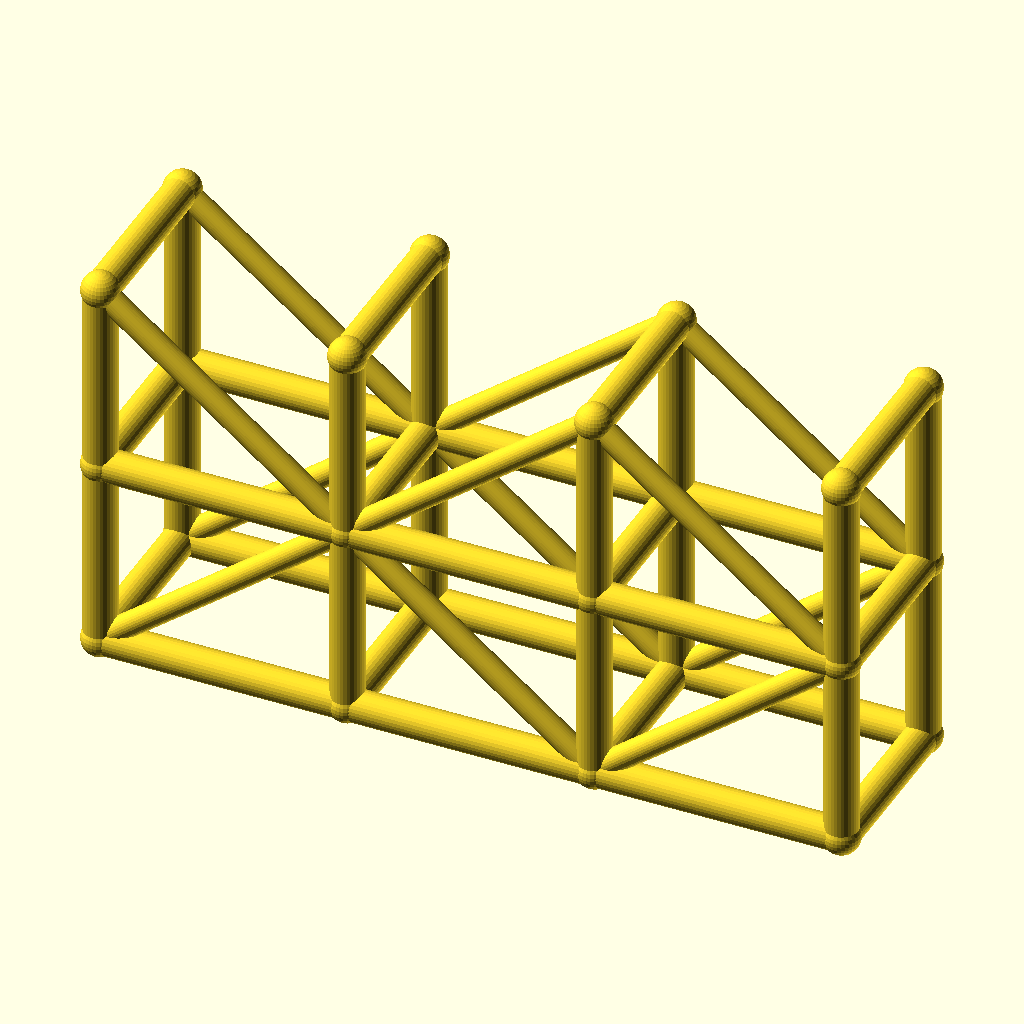
Cell 1: rendered with the file's own defaults.
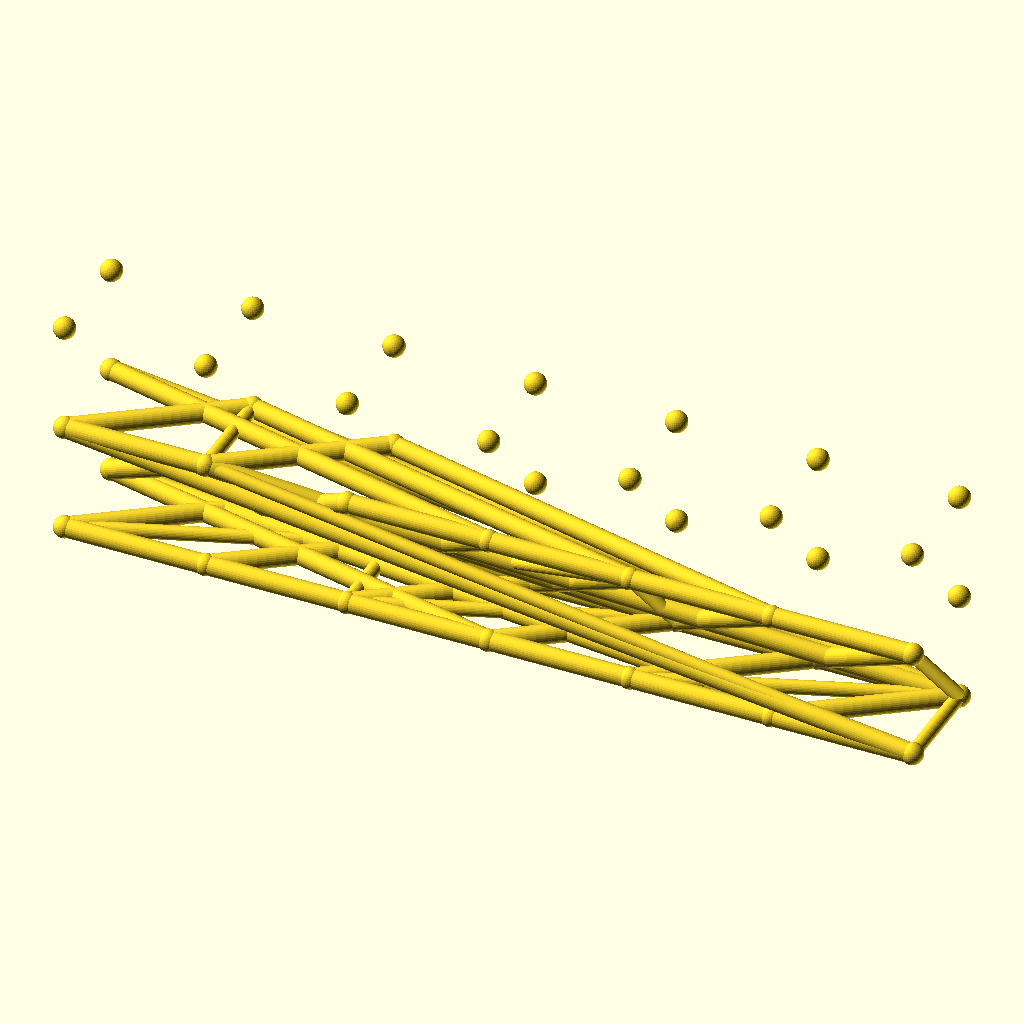
Cell 2: the same model with spans = 6.
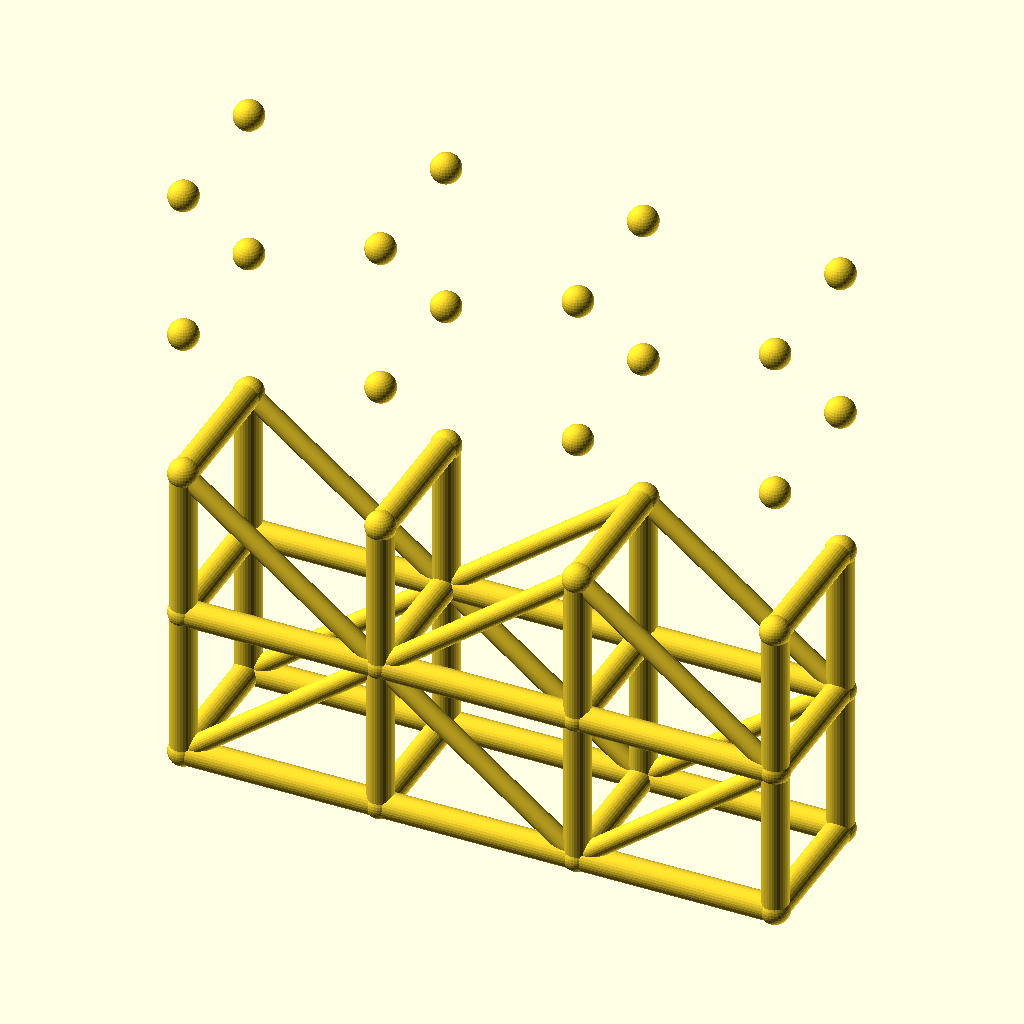
Cell 3: the same model with levels = 4.
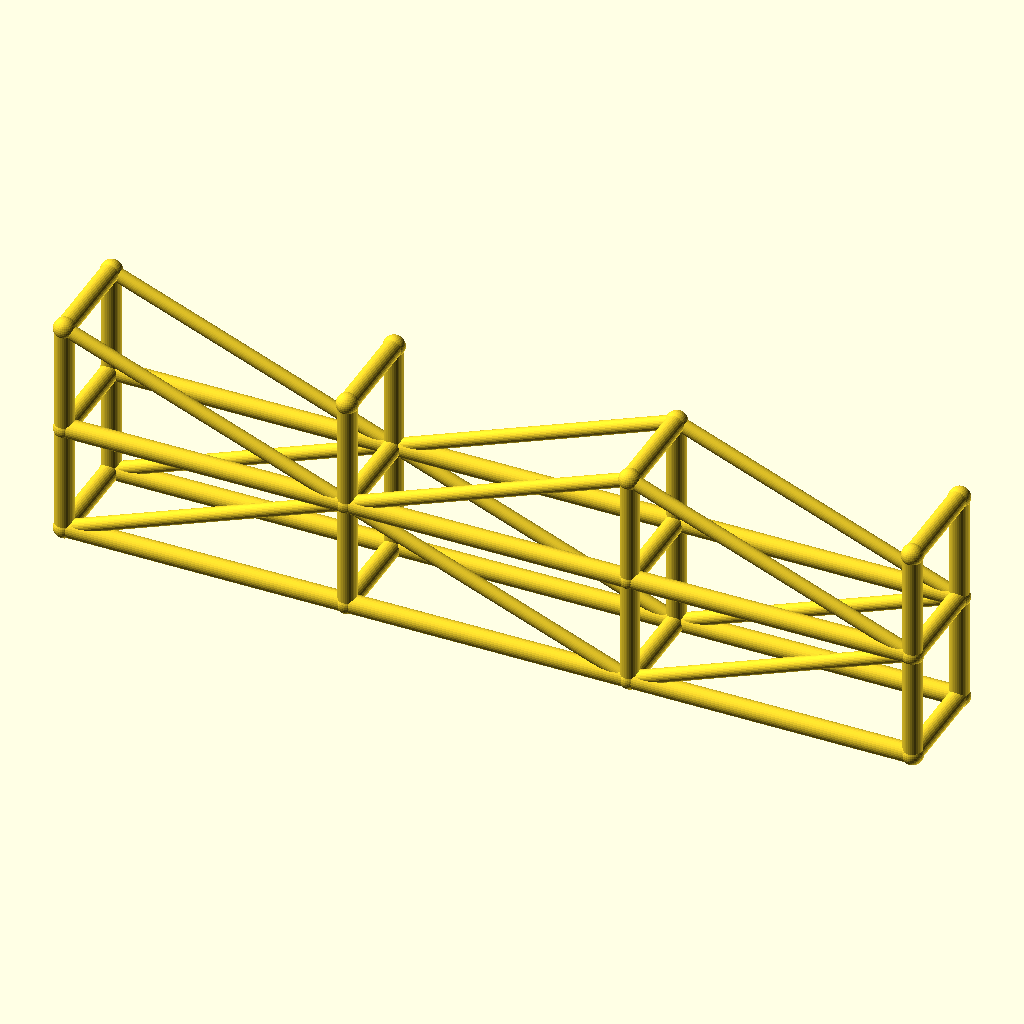
Cell 4 — bay_l set to 90, the other parameters unchanged.
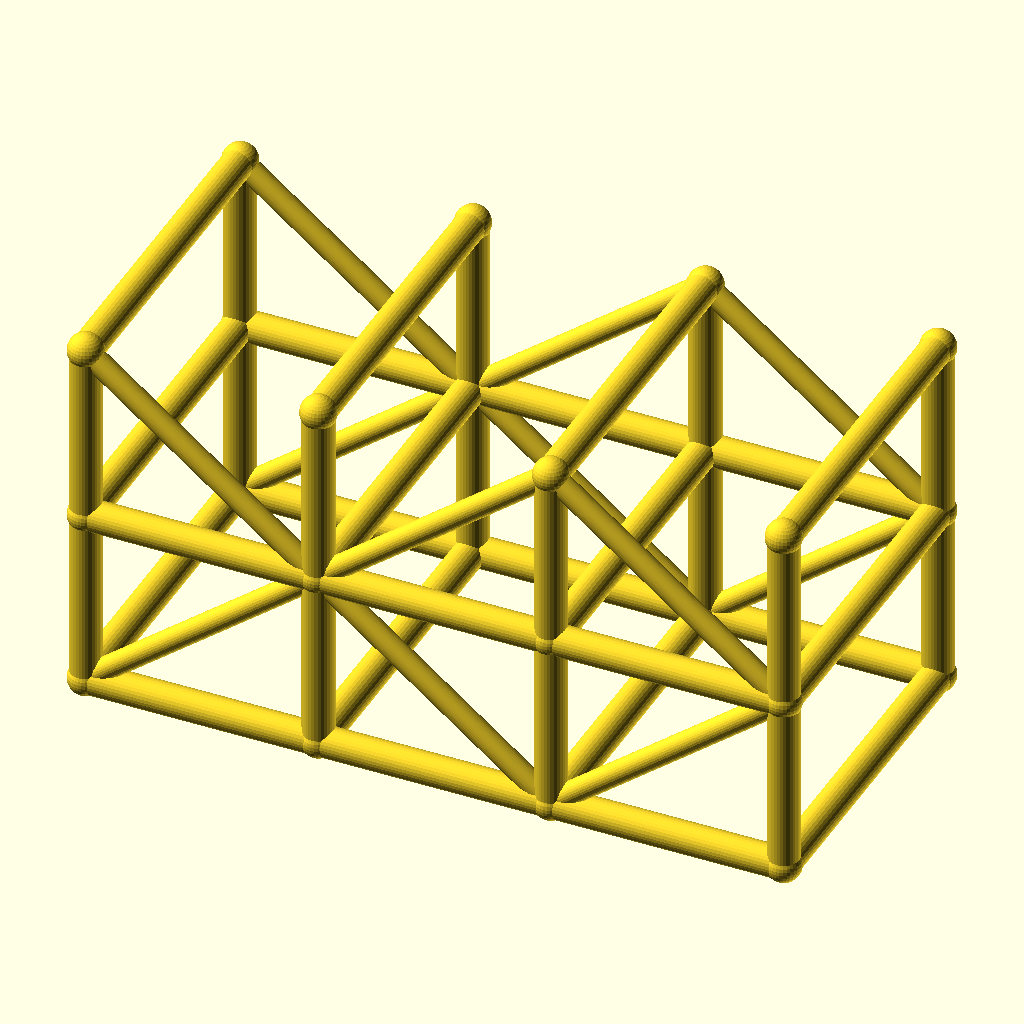
Cell 5: tower_w = 64 (everything else at default).
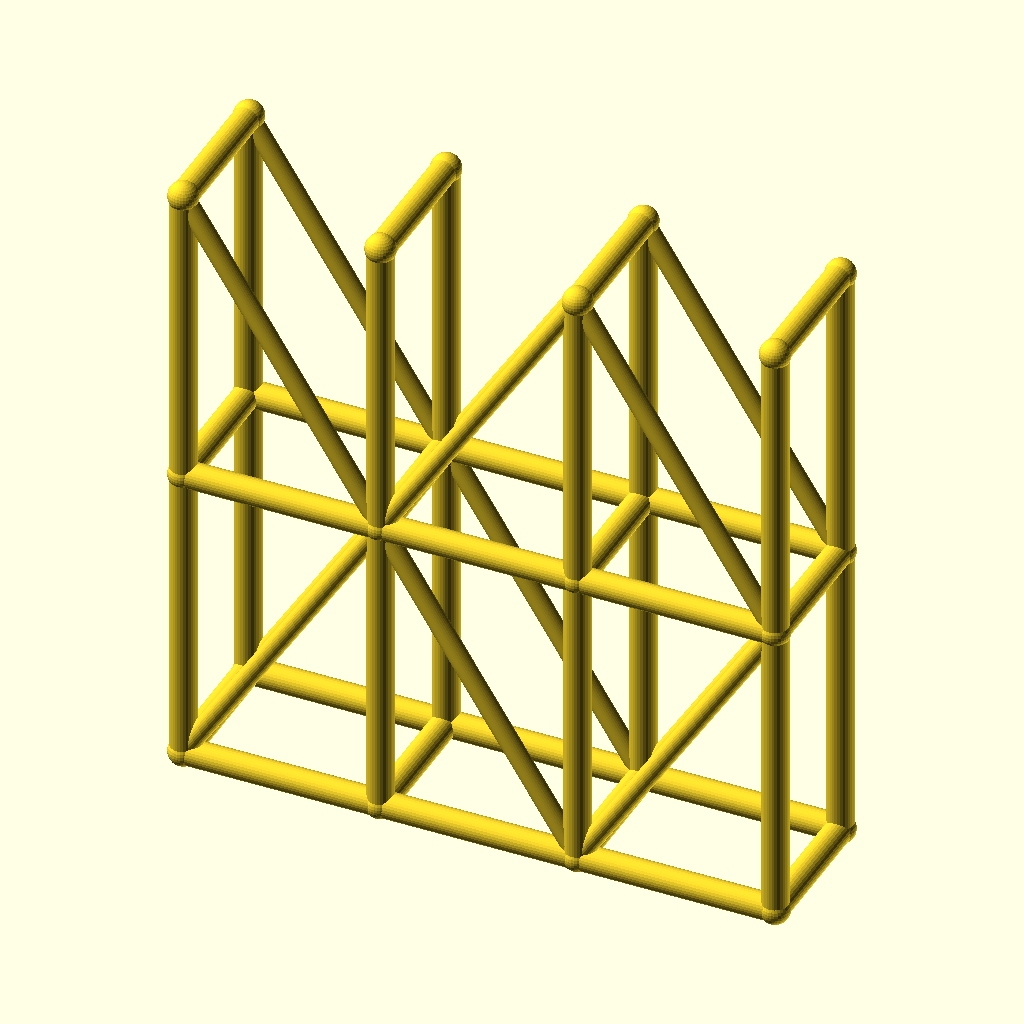
Cell 6: lift_h = 70 (everything else at default).
The same orthographic view direction (rotation 55°, 0°, 25°; colour scheme Cornfield) for every cell, with the view re-fitted per cell, so scale and position can differ between cells.
OpenSCAD source file optional_data/data/wire3/scaffold/scene_0116.scad:
$fn = 32;

// ----------------------------------------------------------------------
// Scaffold tower: 3 spans x 2 lifts
// ----------------------------------------------------------------------

// --- parameters (mm) ---
spans = 3;                // spans along X
levels = 2;               // lift levels
bay_l = 45;               // span length, X
tower_w = 32;             // tower width, Y
lift_h = 35;              // lift height, Z
post_r = 3;               // post and ledger radius
brace_r = 2.2;            // diagonal brace radius
joint_r = 3.4;            // joint ball radius
fit_tol = 0.1;            // declared fit tolerance (prompt contract)
free_tol = 0.3;           // declared free tolerance (prompt contract)

bbox_x = spans * bay_l + 2 * joint_r;  // overall X, joints included
bbox_y = tower_w + 2 * joint_r;  // overall Y, joints included
bbox_z = levels * lift_h + 2 * joint_r;  // overall Z, joints included
post_d = 2 * post_r;  // post stock diameter
brace_d = 2 * brace_r;  // brace stock diameter
tower_l = spans * bay_l;  // tower footprint length
tower_h = levels * lift_h;  // tower height
nodes = [for (lvl = [0 : levels], side = [0, 1], st = [0 : spans]) [st * bay_l, side * tower_w, lvl * lift_h]];

module member(a, b, r) {
  /* round stock from joint a to joint b, ends buried in the joint balls */
  d = b - a;
  length = norm(d);
  translate(a) rotate([0, acos(d[2] / length), atan2(d[1], d[0])])
    cylinder(h = length, r = r);
}

module joint(p, r) {
  /* ball at the joint centre, fatter than every member meeting there */
  translate(p) sphere(r = r);
}

/* members - each call is one graph edge */
member(nodes[0], nodes[8], post_r);
member(nodes[1], nodes[9], post_r);
member(nodes[2], nodes[10], post_r);
member(nodes[3], nodes[11], post_r);
member(nodes[0], nodes[1], post_r);
member(nodes[1], nodes[2], post_r);
member(nodes[2], nodes[3], post_r);
member(nodes[4], nodes[12], post_r);
member(nodes[5], nodes[13], post_r);
member(nodes[6], nodes[14], post_r);
member(nodes[7], nodes[15], post_r);
member(nodes[4], nodes[5], post_r);
member(nodes[5], nodes[6], post_r);
member(nodes[6], nodes[7], post_r);
member(nodes[8], nodes[16], post_r);
member(nodes[9], nodes[17], post_r);
member(nodes[10], nodes[18], post_r);
member(nodes[11], nodes[19], post_r);
member(nodes[8], nodes[9], post_r);
member(nodes[9], nodes[10], post_r);
member(nodes[10], nodes[11], post_r);
member(nodes[12], nodes[20], post_r);
member(nodes[13], nodes[21], post_r);
member(nodes[14], nodes[22], post_r);
member(nodes[15], nodes[23], post_r);
member(nodes[12], nodes[13], post_r);
member(nodes[13], nodes[14], post_r);
member(nodes[14], nodes[15], post_r);
member(nodes[0], nodes[4], post_r);
member(nodes[1], nodes[5], post_r);
member(nodes[2], nodes[6], post_r);
member(nodes[3], nodes[7], post_r);
member(nodes[8], nodes[12], post_r);
member(nodes[9], nodes[13], post_r);
member(nodes[10], nodes[14], post_r);
member(nodes[11], nodes[15], post_r);
member(nodes[16], nodes[20], post_r);
member(nodes[17], nodes[21], post_r);
member(nodes[18], nodes[22], post_r);
member(nodes[19], nodes[23], post_r);
member(nodes[0], nodes[9], brace_r);
member(nodes[9], nodes[2], brace_r);
member(nodes[2], nodes[11], brace_r);
member(nodes[4], nodes[13], brace_r);
member(nodes[13], nodes[6], brace_r);
member(nodes[6], nodes[15], brace_r);
member(nodes[16], nodes[9], brace_r);
member(nodes[9], nodes[18], brace_r);
member(nodes[18], nodes[11], brace_r);
member(nodes[20], nodes[13], brace_r);
member(nodes[13], nodes[22], brace_r);
member(nodes[22], nodes[15], brace_r);

/* joint balls */
for (p = nodes) joint(p, joint_r);
Customizer parameters (derived from the source; name, type, default, range or options):
spans: number, default 3
levels: number, default 2
bay_l: number, default 45
tower_w: number, default 32
lift_h: number, default 35
post_r: number, default 3
brace_r: number, default 2.2
joint_r: number, default 3.4
fit_tol: number, default 0.1
free_tol: number, default 0.3
